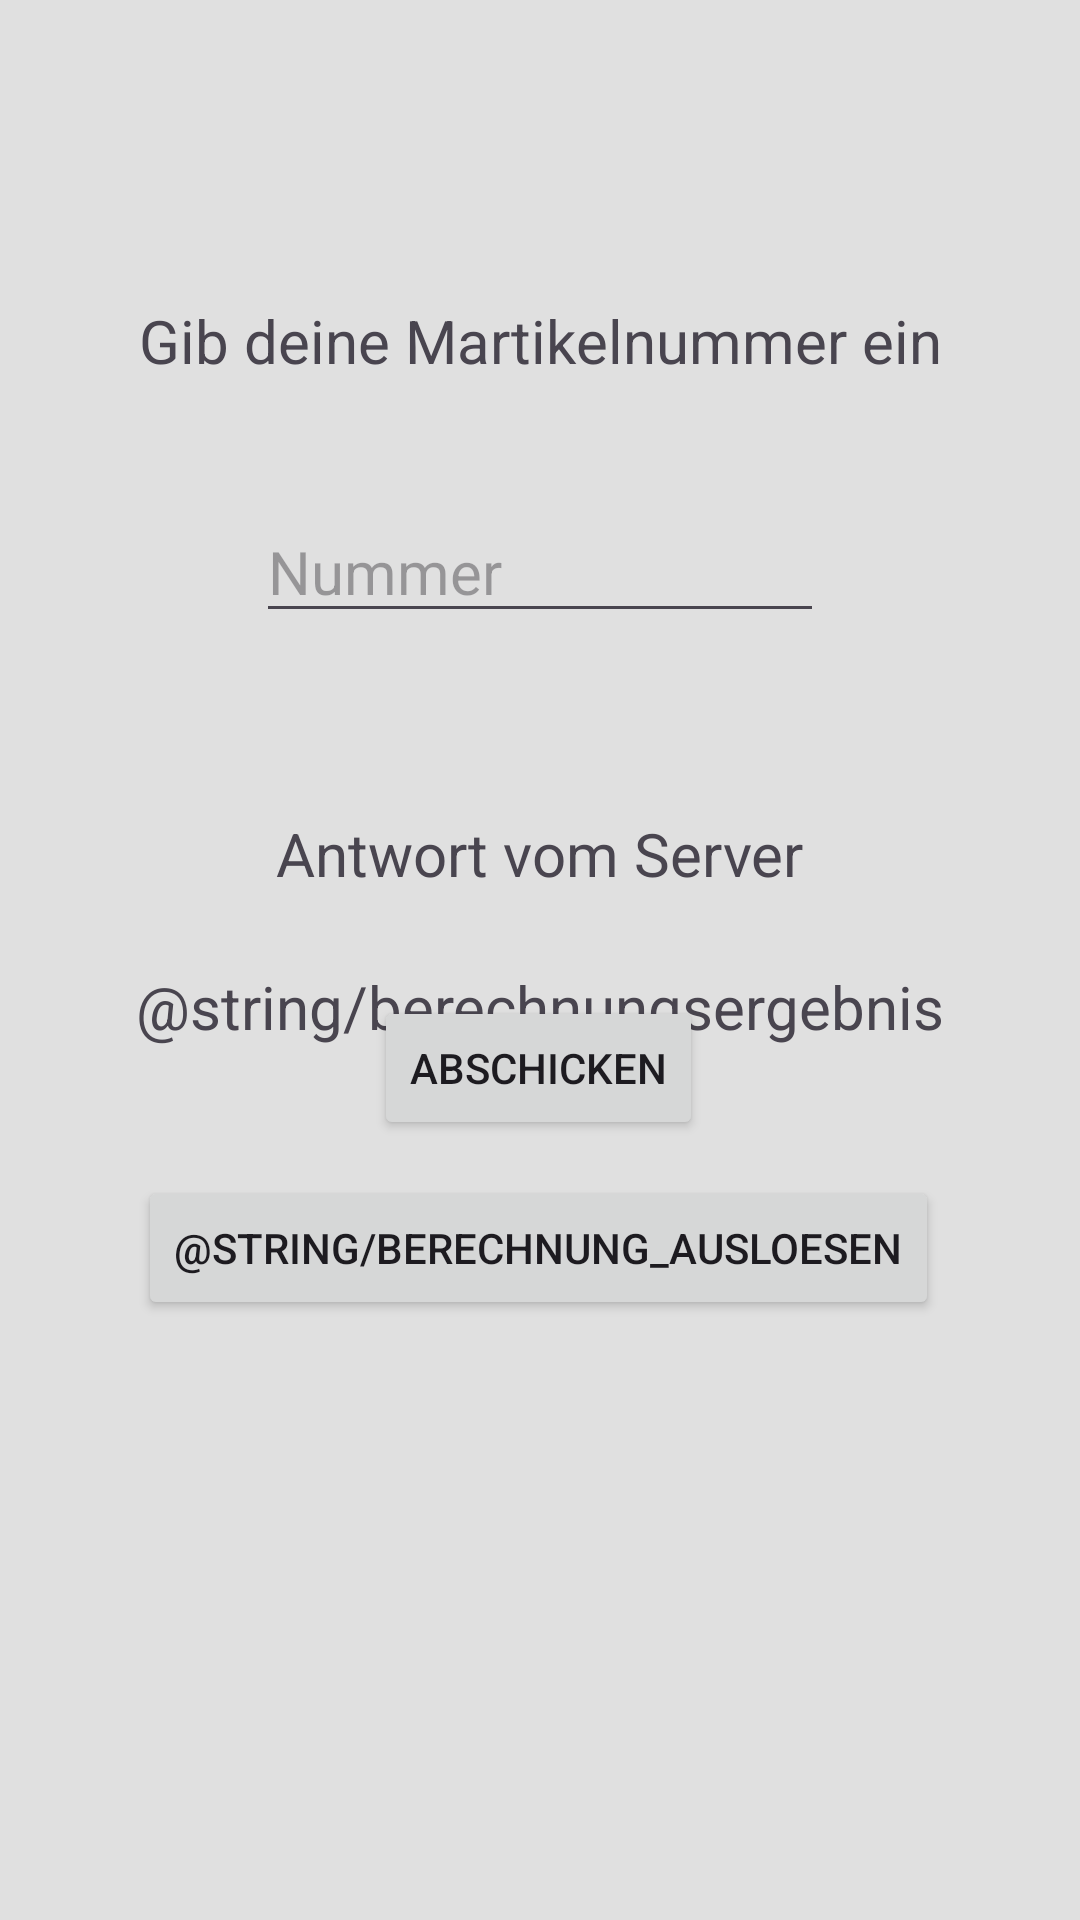

The Android layout XML behind this screen, and the referenced resources:
<!-- AndroidManifest.xml: application theme Theme.Einzelbeispiel_21 -->
<!-- res/layout/new_layout.xml -->
<?xml version="1.0" encoding="utf-8"?>
<androidx.constraintlayout.widget.ConstraintLayout
    xmlns:android="http://schemas.android.com/apk/res/android"
    xmlns:app="http://schemas.android.com/apk/res-auto"
    xmlns:tools="http://schemas.android.com/tools"
    android:id="@+id/new_layout"
    android:layout_width="match_parent"
    android:layout_height="match_parent"
    android:paddingTop="100dp"
    android:paddingBottom="200dp"
    android:background="#e0e0e0"
    tools:context=".MainActivity">

    <TextView
        android:id="@+id/header"
        android:text="@string/gib_deine_martikelnummer_ein"
        android:textSize="20sp"
        android:layout_height="wrap_content"
        android:layout_width="wrap_content"
        app:layout_constraintTop_toTopOf="parent"
        app:layout_constraintLeft_toLeftOf="parent"
        app:layout_constraintRight_toRightOf="parent"
        />


    <EditText
        android:id="@+id/nummer"
        android:hint="@string/nummer"
        android:ems="8"
        android:textSize="20sp"
        android:inputType="number"
        android:layout_height="wrap_content"
        android:layout_width="wrap_content"
        app:layout_constraintLeft_toLeftOf="parent"
        app:layout_constraintRight_toRightOf="parent"
        app:layout_constraintTop_toBottomOf="@+id/header"
        android:paddingTop="50dp"
        android:autofillHints="" />

    <TextView
        android:id="@+id/server_reply"
        android:layout_width="wrap_content"
        android:layout_height="wrap_content"
        android:paddingTop="60dp"
        android:text="@string/antwort"
        android:textSize="20sp"
        app:layout_constraintLeft_toLeftOf="parent"
        app:layout_constraintRight_toRightOf="parent"
        app:layout_constraintTop_toBottomOf="@id/nummer" />

    <TextView
        android:id="@+id/Aufgabe_2.2"
        android:layout_width="wrap_content"
        android:layout_height="wrap_content"
        android:layout_marginTop="24dp"
        android:text="@string/berechnungsergebnis"
        android:textSize="20sp"
        app:layout_constraintLeft_toLeftOf="parent"
        app:layout_constraintRight_toRightOf="parent"
        app:layout_constraintTop_toBottomOf="@id/server_reply" />

    <Button
        android:id="@+id/button"
        android:layout_width="wrap_content"
        android:layout_height="wrap_content"
        android:layout_marginBottom="60dp"
        android:text="@string/abschicken"
        app:layout_constraintBottom_toBottomOf="parent"
        app:layout_constraintHorizontal_bias="0.498"
        app:layout_constraintLeft_toLeftOf="parent"
        app:layout_constraintRight_toRightOf="parent" />

    <Button
        android:id="@+id/Berechnung"
        android:layout_width="wrap_content"
        android:layout_height="wrap_content"
        android:layout_marginTop="12dp"
        android:text="@string/berechnung_ausloesen"
        app:layout_constraintHorizontal_bias="0.495"
        app:layout_constraintLeft_toLeftOf="parent"
        app:layout_constraintRight_toRightOf="parent"
        app:layout_constraintTop_toBottomOf="@id/button" />

</androidx.constraintlayout.widget.ConstraintLayout>
<!-- resources referenced by this layout -->
<resources>
  <string name="abschicken">ABSCHICKEN</string>
  <string name="antwort">Antwort vom Server</string>
  <string name="gib_deine_martikelnummer_ein">Gib deine Martikelnummer ein</string>
  <string name="nummer">Nummer</string>
  <style name="Theme.Einzelbeispiel_21" parent="Base.Theme.Einzelbeispiel_21" />
  <style name="Base.Theme.Einzelbeispiel_21" parent="Theme.Material3.DayNight.NoActionBar">
          
          
      </style>
</resources>
